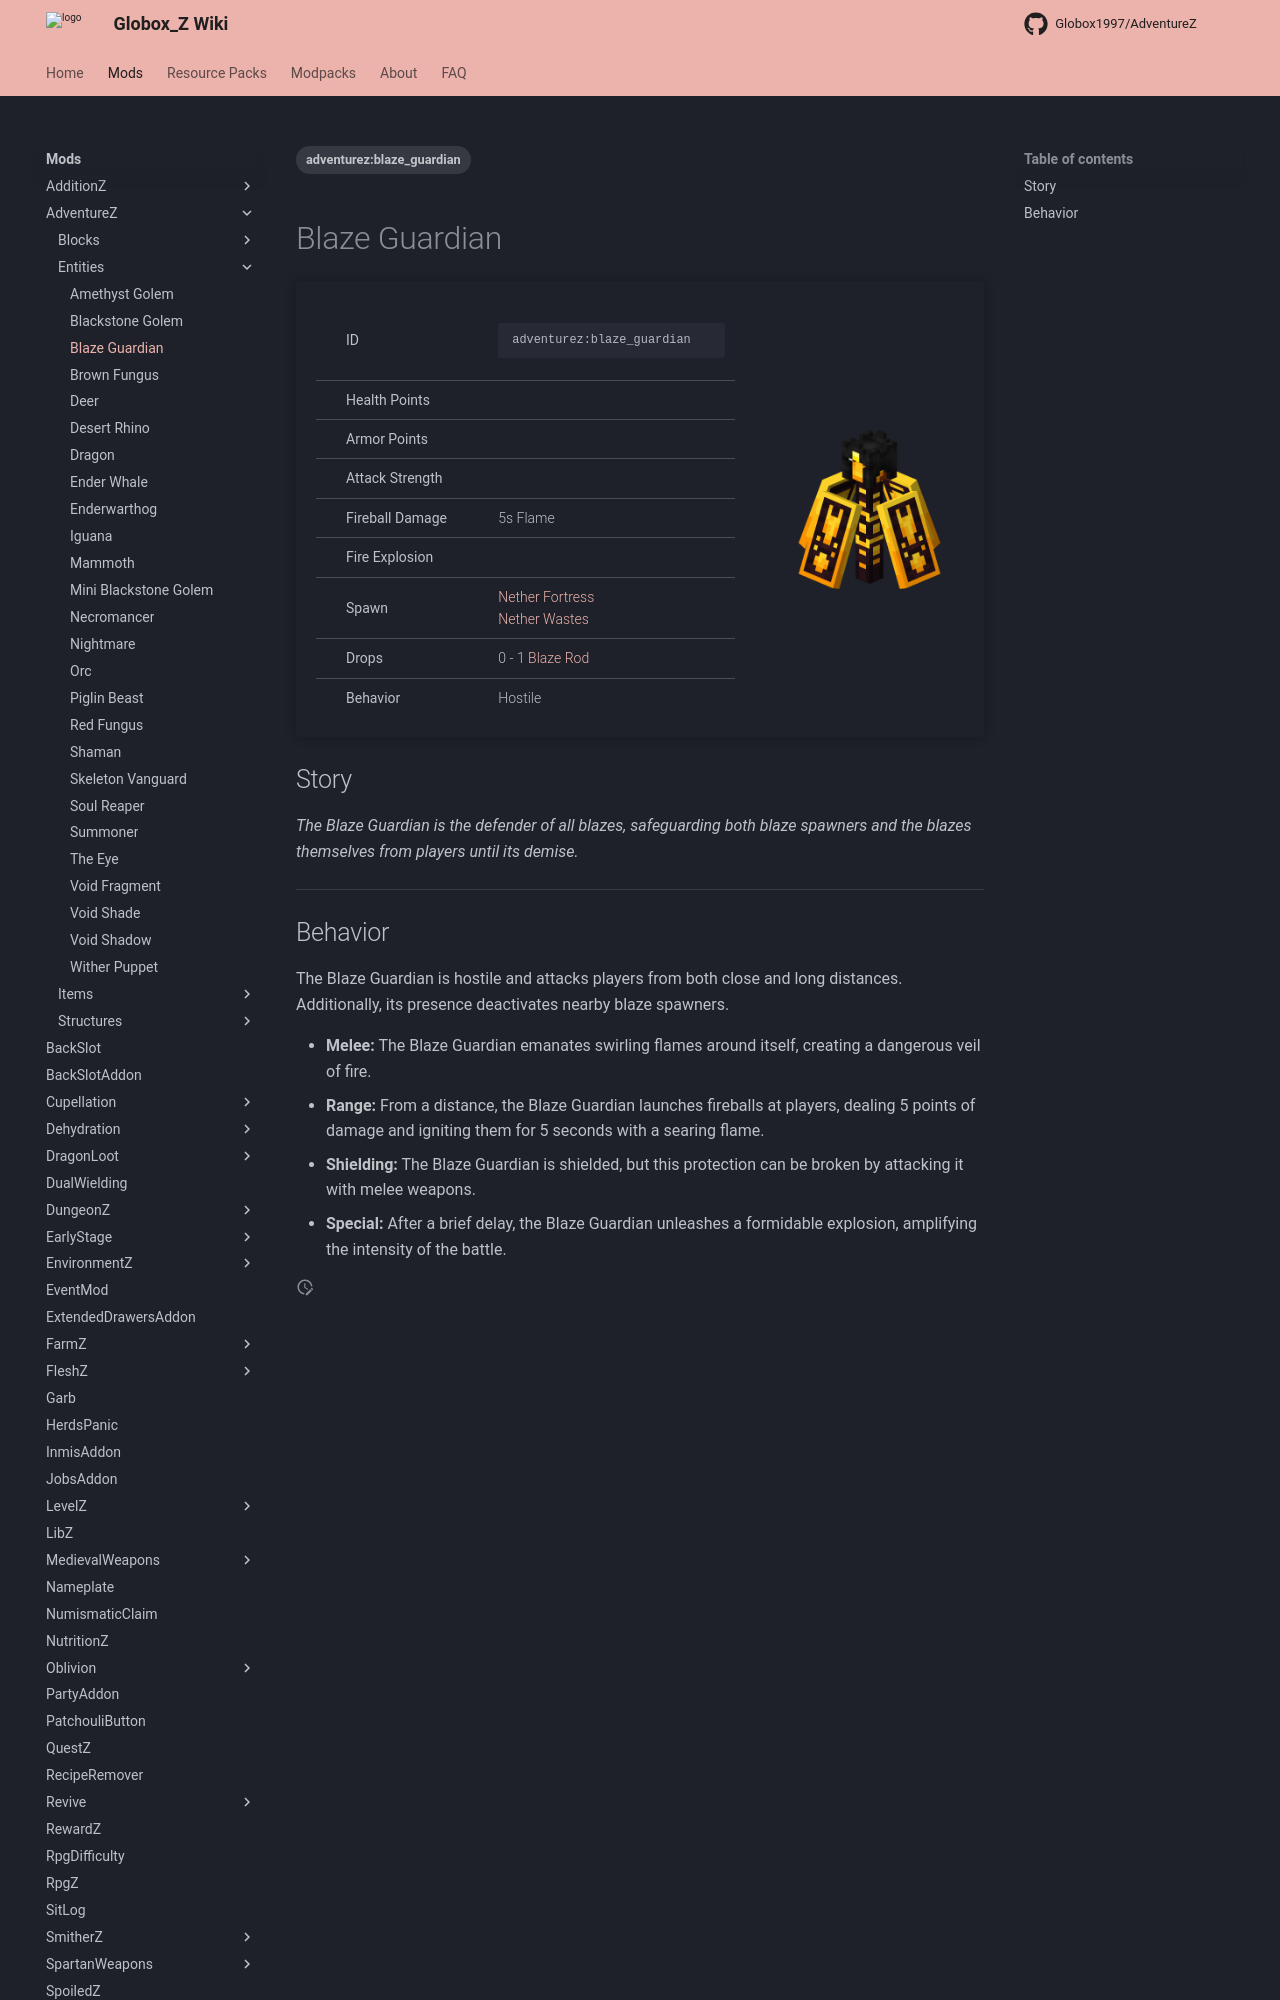

repository: Globox1997/wiki · page: mods/AdventureZ/Entities/Blaze_Guardian/index.html · generator: mkdocs

---
title: Blaze Guardian
project: adventurez
summary: adventurez entity blaze guardian
tags:
    - adventurez:blaze_guardian
---
# Blaze Guardian
<div class="main_table">
<div class="left_main_table">
<table class="left_table">
    <tbody>
        <tr>
            <td class="first-column">ID</td>
            <td class="second-column">
            ```
            adventurez:blaze_guardian
            ```
            </td>
        </tr>
        <tr id="linear-top">
            <td class="first-column">Health Points</td>
            <td class="second-column icon-element" icon-count="40" icon-id="heart"></td>
        </tr>
        <tr id="linear-top">
            <td class="first-column">Armor Points</td>
            <td class="second-column icon-element" icon-count="3" icon-id="armor"></td>
        </tr>
        <tr id="linear-top">
            <td class="first-column">Attack Strength</td>
            <td class="second-column icon-element" icon-count="9" icon-id="melee" icon-exclusive></td>
        </tr>
        <tr id="linear-top">
            <td class="first-column">Fireball Damage</td>
            <td class="second-column icon-element"  icon-count="5" icon-id="projectile" icon-exclusive>5s Flame</td>
        </tr>
        <tr id="linear-top">
            <td class="first-column">Fire Explosion</td>
            <td class="second-column icon-element" icon-count="60" icon-id="explosion" icon-exclusive></td>
        </tr>
        <tr id="linear-top">
            <td class="first-column">Spawn</td>
            <td class="second-column"><a href="https://minecraft.wiki/w/Nether_Fortress" target="_blank">Nether Fortress</a><br><a href="https://minecraft.wiki/w/Nether_Wastes" target="_blank">Nether Wastes</a></td>
        </tr>
        <tr id="linear-top">
            <td class="first-column">Drops</td>
            <td class="second-column icon-element" icon-count="20" icon-id="experience" icon-exclusive>0 - 1 <a href="https://minecraft.wiki/w/Blaze_Rod" target="_blank">Blaze Rod</a></td>
        </tr>
        <tr id="linear-top">
            <td class="first-column">Behavior</td>
            <td class="second-column">Hostile</td>
        </tr>
    </tbody>
</table>
</div>
    <img src="/wiki/assets/adventurez/entities/blaze_guardian.png" loading="lazy" class="right_img_table"/>
</div>

## Story

*The Blaze Guardian is the defender of all blazes, safeguarding both blaze spawners and the blazes themselves from players until its demise.*

---
